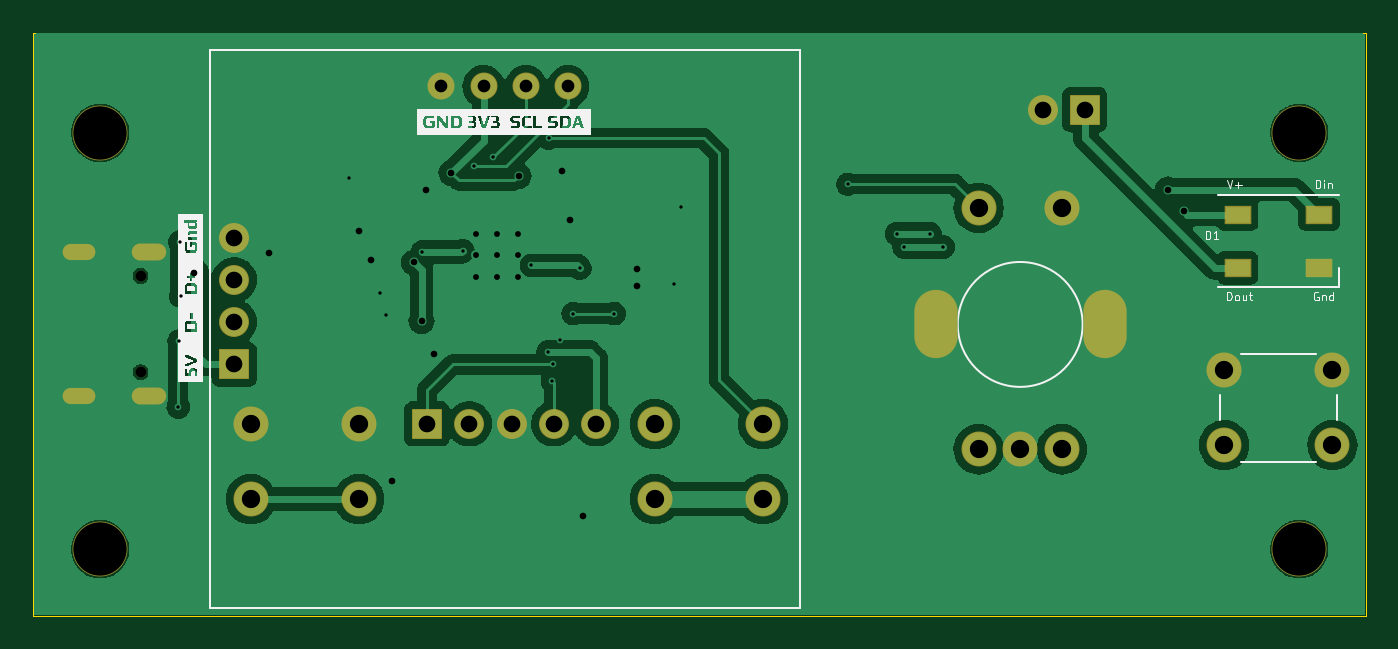
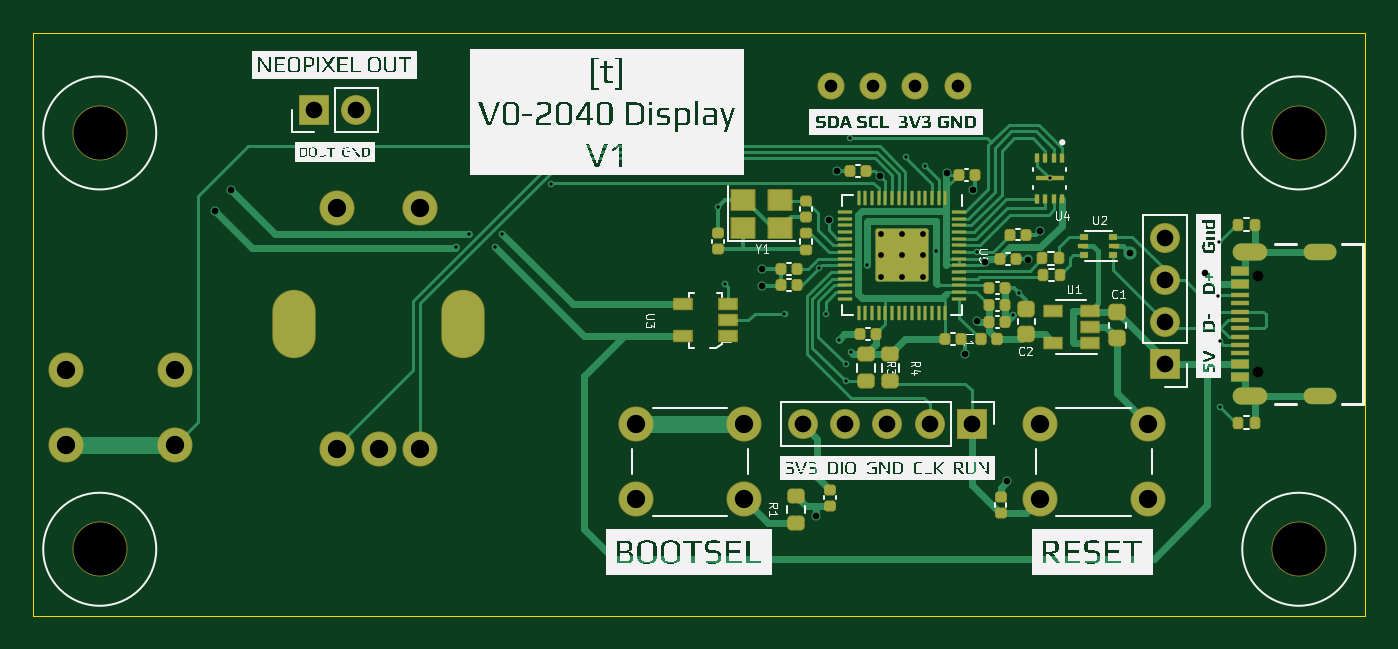
Circuit board: 11 layer files. Board 80.0 x 35.0 mm.
- bottom_copper: V0_Display-CuBottom.gbr (38486 bytes)
- top_copper: V0_Display-CuTop.gbr (128363 bytes)
- outline: V0_Display-EdgeCuts.gbr (709 bytes)
- bottom_mask: V0_Display-MaskBottom.gbr (9865 bytes)
- top_mask: V0_Display-MaskTop.gbr (3278 bytes)
- drill: V0_Display-NPTH.drl (523 bytes)
- drill: V0_Display-PTH.drl (2547 bytes)
- paste: V0_Display-PasteBottom.gbr (10225 bytes)
- paste: V0_Display-PasteTop.gbr (630 bytes)
- bottom_silk: V0_Display-SilkBottom.gbr (295225 bytes)
- top_silk: V0_Display-SilkTop.gbr (89532 bytes)

=== bottom_copper: V0_Display-CuBottom.gbr (38486 bytes, source omitted) ===
=== top_copper: V0_Display-CuTop.gbr (128363 bytes, source omitted) ===
=== outline: V0_Display-EdgeCuts.gbr ===
%TF.GenerationSoftware,KiCad,Pcbnew,(7.0.0)*%
%TF.CreationDate,2023-06-29T16:26:30+02:00*%
%TF.ProjectId,V0_Display,56305f44-6973-4706-9c61-792e6b696361,rev?*%
%TF.SameCoordinates,Original*%
%TF.FileFunction,Profile,NP*%
%FSLAX46Y46*%
G04 Gerber Fmt 4.6, Leading zero omitted, Abs format (unit mm)*
G04 Created by KiCad (PCBNEW (7.0.0)) date 2023-06-29 16:26:30*
%MOMM*%
%LPD*%
G01*
G04 APERTURE LIST*
%TA.AperFunction,Profile*%
%ADD10C,0.050000*%
%TD*%
G04 APERTURE END LIST*
D10*
X85170000Y-84650000D02*
X85170000Y-49650000D01*
X85170000Y-49650000D02*
X165170000Y-49650000D01*
X165170000Y-84650000D02*
X85170000Y-84650000D01*
X165170000Y-49650000D02*
X165170000Y-84650000D01*
M02*

=== bottom_mask: V0_Display-MaskBottom.gbr (9865 bytes, source omitted) ===
=== top_mask: V0_Display-MaskTop.gbr (3278 bytes, source withheld) ===
=== drill: V0_Display-NPTH.drl ===
M48
; DRILL file {KiCad (7.0.0)} date Thu Jun 29 16:26:30 2023
; FORMAT={-:-/ absolute / inch / decimal}
; #@! TF.CreationDate,2023-06-29T16:26:30+02:00
; #@! TF.GenerationSoftware,Kicad,Pcbnew,(7.0.0)
; #@! TF.FileFunction,NonPlated,1,2,NPTH
FMAT,2
INCH
; #@! TA.AperFunction,NonPlated,NPTH,ComponentDrill
T1C0.0256
; #@! TA.AperFunction,NonPlated,NPTH,ComponentDrill
T2C0.1260
%
G90
G05
T1
X3.6063Y-2.5291
X3.6063Y-2.7567
T2
X3.5106Y-2.1909
X3.5106Y-3.1752
X6.3453Y-2.1909
X6.3453Y-3.1752
T0
M30

=== drill: V0_Display-PTH.drl ===
M48
; DRILL file {KiCad (7.0.0)} date Thu Jun 29 16:26:30 2023
; FORMAT={-:-/ absolute / inch / decimal}
; #@! TF.CreationDate,2023-06-29T16:26:30+02:00
; #@! TF.GenerationSoftware,Kicad,Pcbnew,(7.0.0)
; #@! TF.FileFunction,Plated,1,2,PTH
FMAT,2
INCH
; #@! TA.AperFunction,Plated,PTH,ViaDrill
T1C0.0079
; #@! TA.AperFunction,Plated,PTH,ComponentDrill
T2C0.0138
; #@! TA.AperFunction,Plated,PTH,ViaDrill
T3C0.0157
; #@! TA.AperFunction,Plated,PTH,ComponentDrill
T4C0.0236
; #@! TA.AperFunction,Plated,PTH,ComponentDrill
T5C0.0300
; #@! TA.AperFunction,Plated,PTH,ComponentDrill
T6C0.0394
; #@! TA.AperFunction,Plated,PTH,ComponentDrill
T7C0.0433
; #@! TA.AperFunction,Plated,PTH,ComponentDrill
T8C0.0787
%
G90
G05
T1
X3.6957Y-2.8386
X3.6976Y-2.6831
X3.6996Y-2.4488
X3.7016Y-2.5768
X4.0996Y-2.2983
X4.172Y-2.5689
X4.1858Y-2.622
X4.2724Y-2.4724
X4.3681Y-2.4693
X4.3945Y-2.2693
X4.4397Y-2.2487
X4.5303Y-2.5039
X4.5697Y-2.7087
X4.5709Y-2.2028
X4.5799Y-2.778
X4.5815Y-2.7382
X4.5979Y-2.6804
X4.6288Y-2.6181
X4.645Y-2.5105
X4.7264Y-2.6181
X4.8665Y-2.5492
X4.8841Y-2.3652
X5.2788Y-2.3125
X5.3937Y-2.4291
X5.4114Y-2.4606
X5.4724Y-2.4291
X5.5039Y-2.4606
T2
X4.3986Y-2.4301
X4.3986Y-2.4803
X4.3986Y-2.5305
X4.4488Y-2.4301
X4.4488Y-2.4803
X4.4488Y-2.5305
X4.499Y-2.4301
X4.499Y-2.4803
X4.499Y-2.5305
T3
X3.7331Y-2.5217
X3.9102Y-2.4744
X4.1228Y-2.4232
X4.1504Y-2.4902
X4.1996Y-3.0138
X4.2533Y-2.497
X4.2705Y-2.6358
X4.2803Y-2.3248
X4.3Y-2.7146
X4.3413Y-2.2854
X4.5002Y-2.2927
X4.6031Y-2.2815
X4.622Y-2.3976
X4.6524Y-3.0965
X4.7803Y-2.5138
X4.7803Y-2.5531
X6.0354Y-2.3248
X6.0728Y-2.376
T5
X4.3173Y-2.0807
X4.4173Y-2.0807
X4.5173Y-2.0807
X4.6173Y-2.0807
T6
X3.8276Y-2.4382
X3.8276Y-2.5382
X3.8276Y-2.6382
X3.8276Y-2.7382
X4.2833Y-2.8787
X4.3833Y-2.8787
X4.4833Y-2.8787
X4.5833Y-2.8787
X4.6833Y-2.8787
X5.7386Y-2.1362
X5.8386Y-2.1362
T7
X3.8669Y-2.8797
X3.8669Y-3.0569
X4.1228Y-2.8797
X4.1228Y-3.0569
X4.8219Y-2.8797
X4.8219Y-3.0569
X5.0778Y-2.8797
X5.0778Y-3.0569
X5.5874Y-2.3681
X5.5874Y-2.939
X5.6858Y-2.939
X5.7843Y-2.3681
X5.7843Y-2.939
X6.1681Y-2.752
X6.1681Y-2.9291
X6.424Y-2.752
X6.424Y-2.9291
T4
G00X3.4772Y-2.4728
M15
G01X3.4457Y-2.4728
M16
G05
G00X3.4772Y-2.813
M15
G01X3.4457Y-2.813
M16
G05
G00X3.6476Y-2.4728
M15
G01X3.6043Y-2.4728
M16
G05
G00X3.6476Y-2.813
M15
G01X3.6043Y-2.813
M16
G05
T8
G00X5.4858Y-2.624
M15
G01X5.4858Y-2.6634
M16
G05
G00X5.8858Y-2.6634
M15
G01X5.8858Y-2.624
M16
G05
T0
M30

=== paste: V0_Display-PasteBottom.gbr (10225 bytes, source omitted) ===
=== paste: V0_Display-PasteTop.gbr ===
%TF.GenerationSoftware,KiCad,Pcbnew,(7.0.0)*%
%TF.CreationDate,2023-06-29T16:26:30+02:00*%
%TF.ProjectId,V0_Display,56305f44-6973-4706-9c61-792e6b696361,rev?*%
%TF.SameCoordinates,Original*%
%TF.FileFunction,Paste,Top*%
%TF.FilePolarity,Positive*%
%FSLAX46Y46*%
G04 Gerber Fmt 4.6, Leading zero omitted, Abs format (unit mm)*
G04 Created by KiCad (PCBNEW (7.0.0)) date 2023-06-29 16:26:30*
%MOMM*%
%LPD*%
G01*
G04 APERTURE LIST*
%ADD10R,1.500000X1.000000*%
G04 APERTURE END LIST*
D10*
%TO.C,D1*%
X157469999Y-60549999D03*
X157469999Y-63749999D03*
X162369999Y-63749999D03*
X162369999Y-60549999D03*
%TD*%
M02*

=== bottom_silk: V0_Display-SilkBottom.gbr (295225 bytes, source omitted) ===
=== top_silk: V0_Display-SilkTop.gbr (89532 bytes, source omitted) ===
